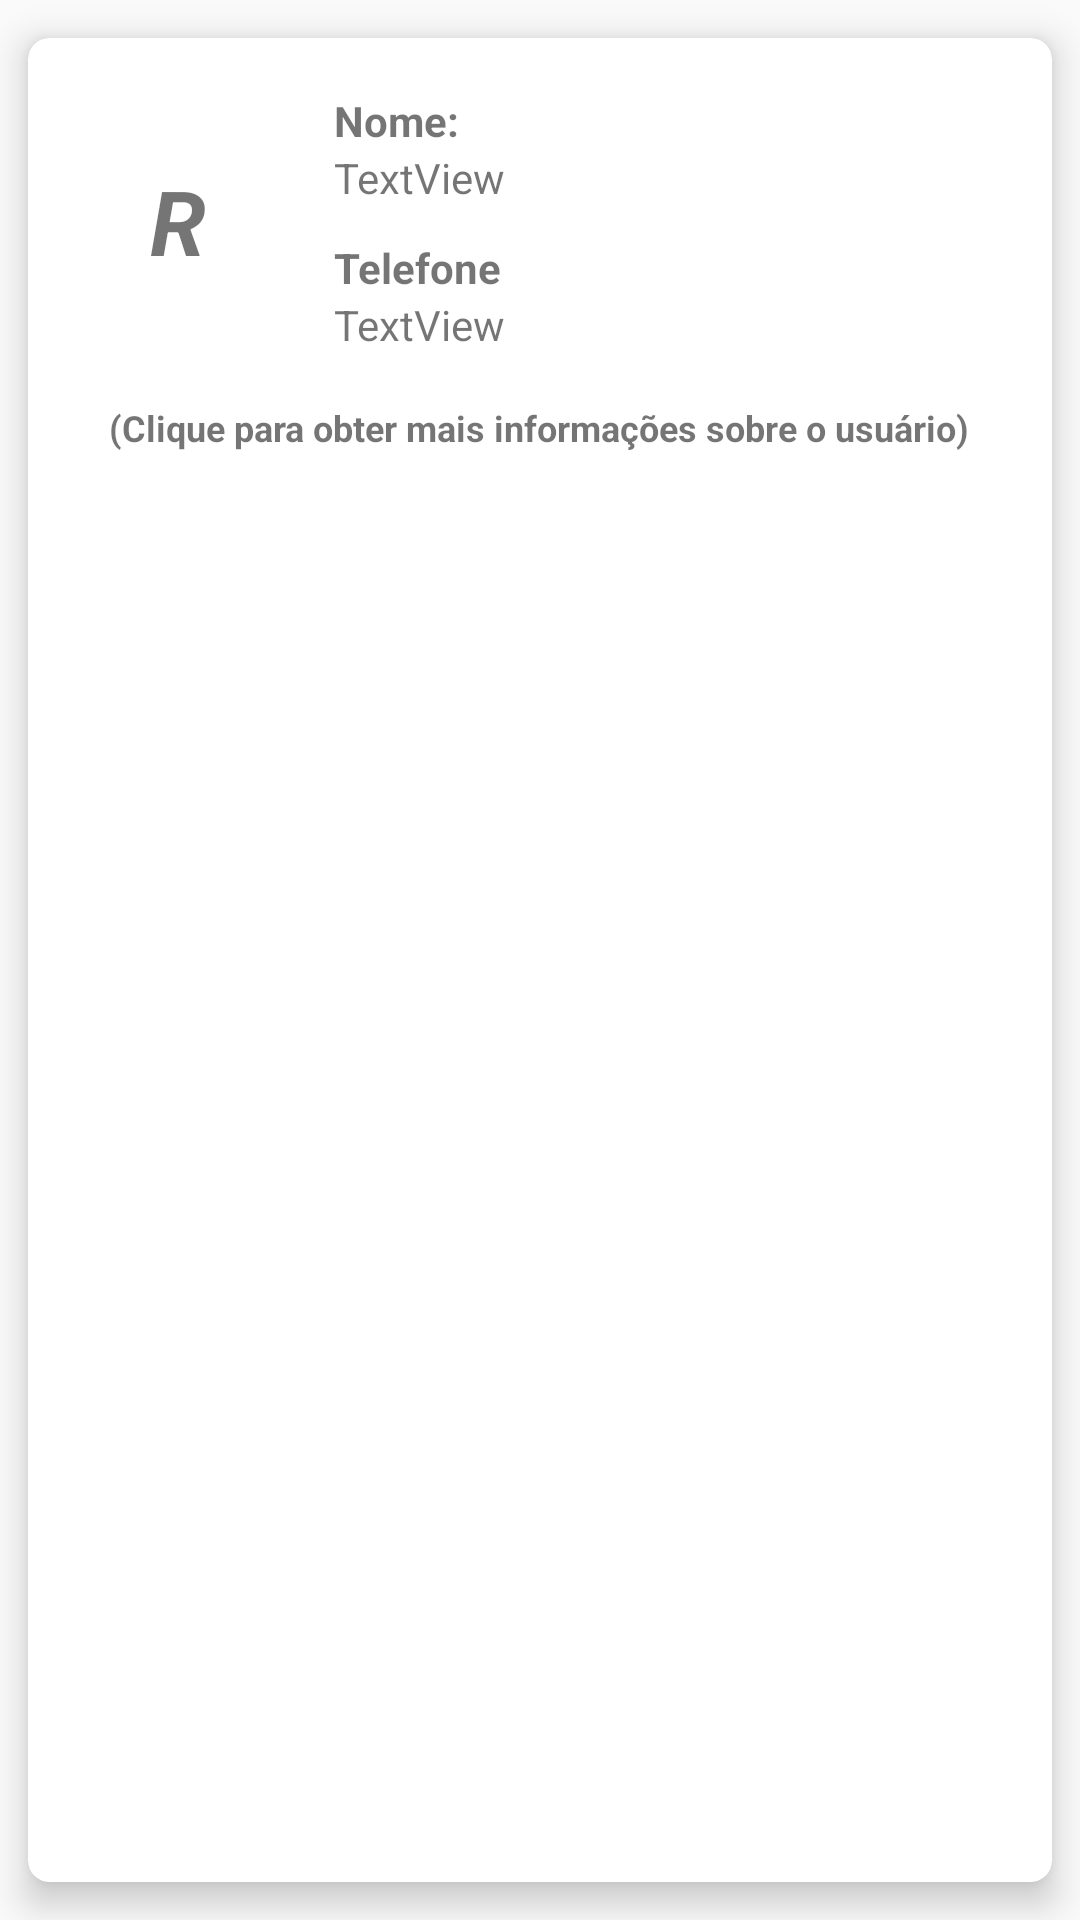

Reconstruct the res/layout file that produces this screen, plus the resources it refers to.
<!-- AndroidManifest.xml: application theme AppTheme -->
<!-- res/layout/valores_usuario.xml -->
<?xml version="1.0" encoding="utf-8"?>

<android.support.v7.widget.CardView
    xmlns:android="http://schemas.android.com/apk/res/android"
    xmlns:card_view="http://schemas.android.com/apk/res-auto"
    xmlns:tools="http://schemas.android.com/tools"
    android:id="@+id/card"
    android:layout_width="match_parent"
    android:layout_height="wrap_content"
    card_view:cardCornerRadius="7dp"
    card_view:cardElevation="7dp"
    card_view:cardUseCompatPadding="true">

    <RelativeLayout
        android:layout_width="match_parent"
        android:layout_height="153dp">

        <TextView
            android:id="@+id/valorInicial"
            android:layout_width="64dp"
            android:layout_height="86dp"
            android:layout_alignParentLeft="true"
            android:layout_alignParentStart="true"
            android:layout_alignParentTop="true"
            android:layout_marginLeft="18dp"
            android:layout_marginStart="18dp"
            android:layout_marginTop="18dp"
            android:gravity="center"
            android:text="R"
            android:textStyle="bold|italic"
            android:textSize="30sp"
            tools:layout_editor_absoluteX="26dp"
            tools:layout_editor_absoluteY="27dp" />

        <TextView
            android:id="@+id/textView42"
            android:layout_width="wrap_content"
            android:layout_height="wrap_content"
            android:layout_alignParentStart="true"
            android:layout_alignTop="@+id/valorInicial"
            android:layout_marginStart="102dp"
            android:text="Nome: "
            android:textStyle="bold"
            android:layout_alignParentLeft="true"
            android:layout_marginLeft="102dp" />

        <TextView
            android:id="@+id/textView43"
            android:layout_width="wrap_content"
            android:layout_height="wrap_content"
            android:layout_alignLeft="@+id/textView42"
            android:layout_alignStart="@+id/textView42"
            android:layout_centerVertical="true"
            android:text="Telefone"
            android:textStyle="bold"/>

        <TextView
            android:id="@+id/valorNome"
            android:layout_width="251dp"
            android:layout_height="wrap_content"
            android:layout_alignLeft="@+id/textView42"
            android:layout_alignStart="@+id/textView42"
            android:layout_below="@+id/textView42"
            android:text="TextView" />

        <TextView
            android:id="@+id/valorNumero"
            android:layout_width="252dp"
            android:layout_height="wrap_content"
            android:layout_alignLeft="@+id/textView42"
            android:layout_alignStart="@+id/textView42"
            android:layout_below="@+id/textView43"
            android:text="TextView" />

        <TextView
            android:id="@+id/textView54"
            android:layout_width="wrap_content"
            android:layout_height="wrap_content"
            android:layout_alignParentBottom="true"
            android:layout_centerHorizontal="true"
            android:layout_marginBottom="15dp"
            android:text="(Clique para obter mais informações sobre o usuário)"
            android:textSize="12dp"
            android:textStyle="bold" />

    </RelativeLayout>



</android.support.v7.widget.CardView>
<!-- resources referenced by this layout -->
<resources>
  <style name="AppTheme" parent="Theme.AppCompat.DayNight.DarkActionBar">
          <item name="colorPrimary">@color/colorPrimary</item>
          <item name="colorPrimaryDark">@color/colorPrimaryDark</item>
          <item name="colorAccent">@color/colorAccent</item>
      </style>
  <color name="colorPrimary">#ff4500</color>
  <color name="colorPrimaryDark">#FF4500</color>
  <color name="colorAccent">#ff8c00</color>
</resources>
